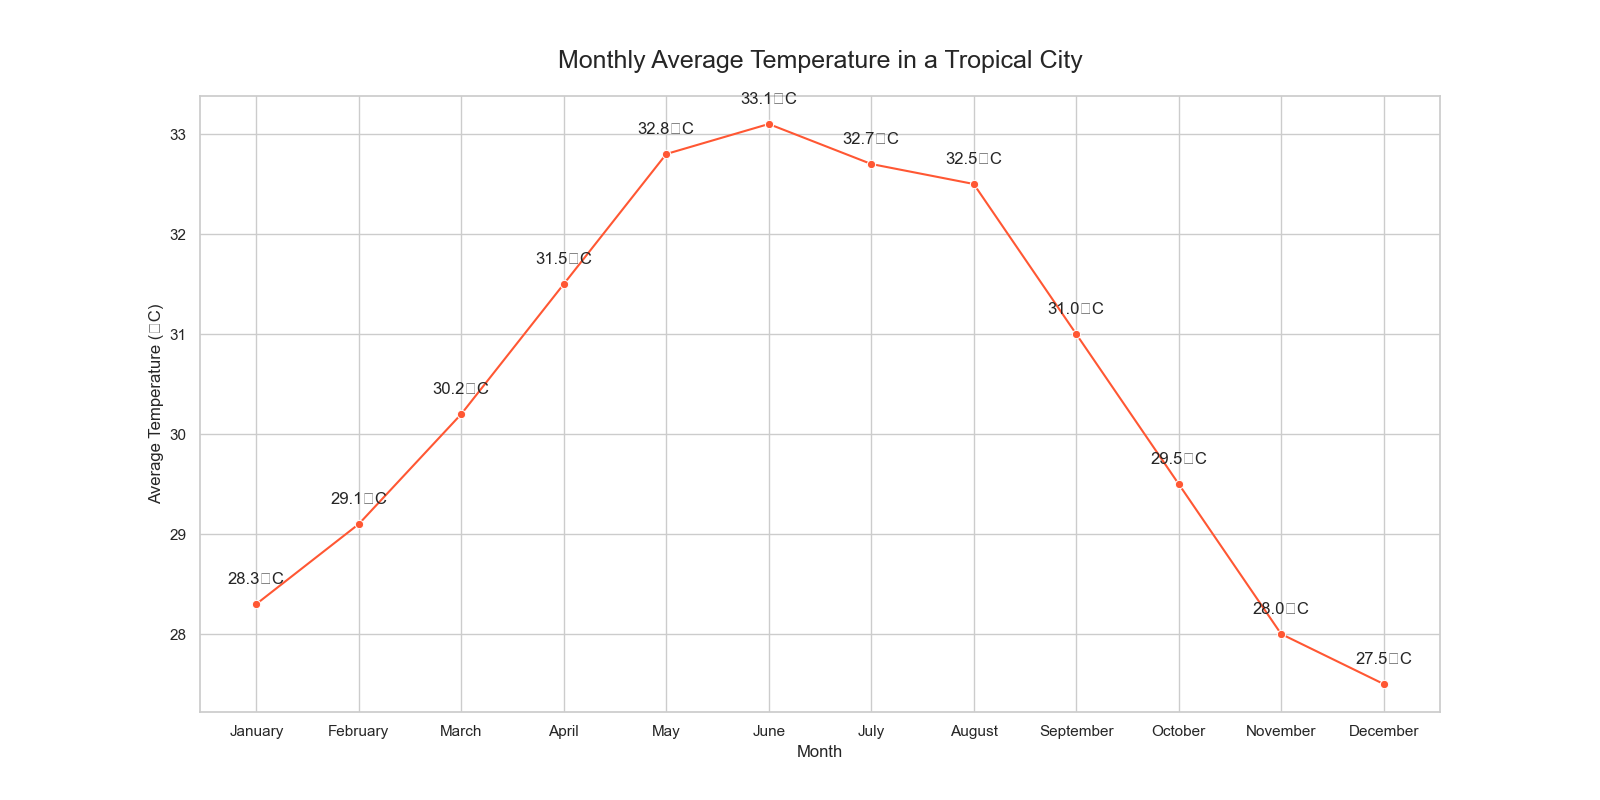

Values plotted in this chart, from the file beside it:
Month, AverageTemperature
January, 28.3
February, 29.1
March, 30.2
April, 31.5
May, 32.8
June, 33.1
July, 32.7
August, 32.5
September, 31.0
October, 29.5
November, 28.0
December, 27.5
